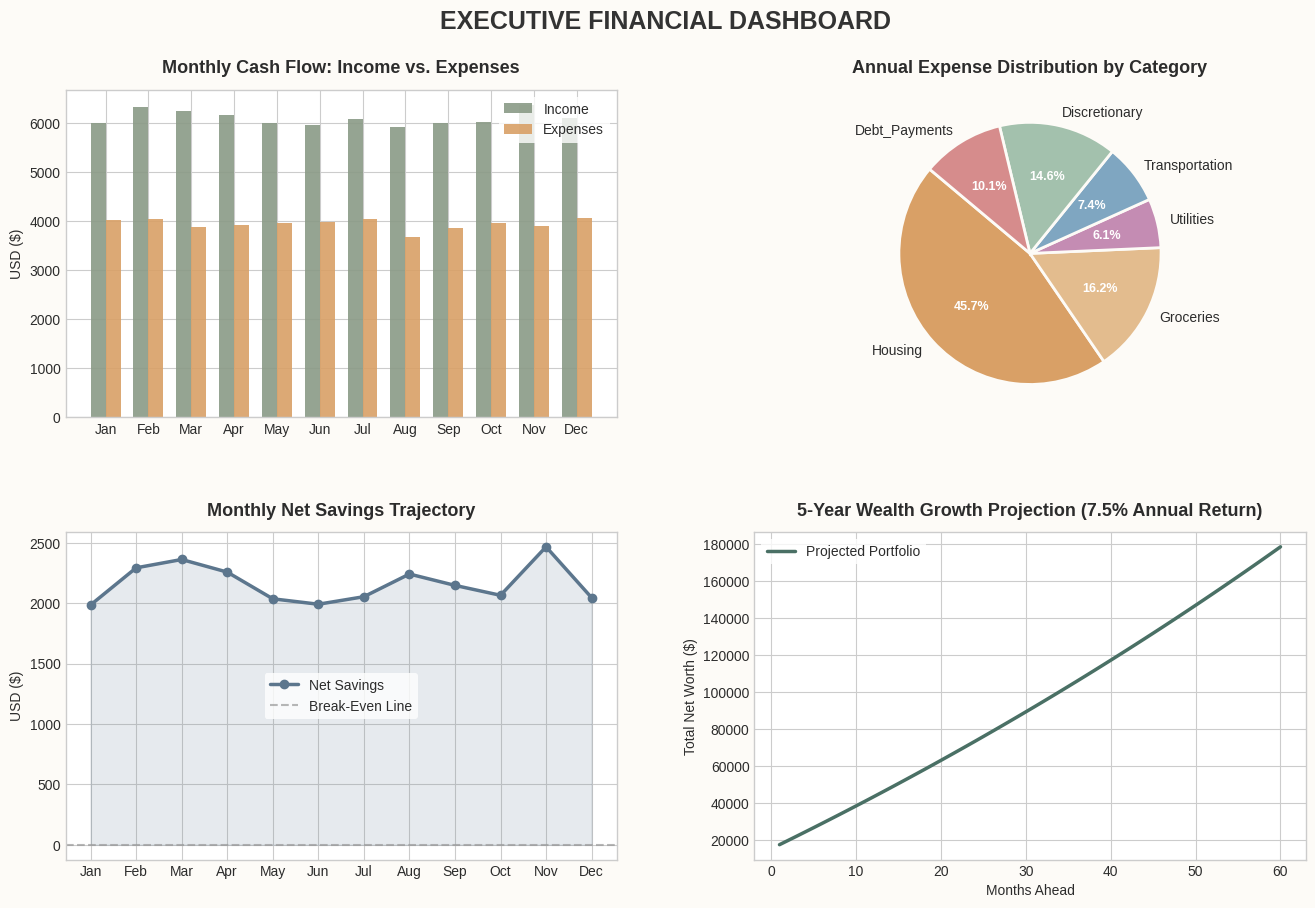

Write the Python code that produced this figure.
"""
Advanced Financial Planner & Analytics Dashboard
------------------------------------------------
A robust Python replacement for static spreadsheet templates featuring 
automated financial analytics, health scoring, and multi-panel charts.
"""

import matplotlib.pyplot as plt
import numpy as np
import pandas as pd

# Set global plotting style with warm aesthetic tones
plt.style.use("seaborn-v0_8-whitegrid")
plt.rcParams["font.family"] = "sans-serif"
plt.rcParams["text.color"] = "#2C2C2C"
plt.rcParams["axes.labelcolor"] = "#2C2C2C"
plt.rcParams["xtick.color"] = "#2C2C2C"
plt.rcParams["ytick.color"] = "#2C2C2C"

# -------------------------------------------------------------------------
# 1. DATA ENGINE & SIMULATED TRANSACTIONS
# -------------------------------------------------------------------------


def generate_financial_data():
  """Generates comprehensive mock financial transactions and monthly summaries."""
  np.random.seed(42)
  months = [
      "Jan",
      "Feb",
      "Mar",
      "Apr",
      "May",
      "Jun",
      "Jul",
      "Aug",
      "Sep",
      "Oct",
      "Nov",
      "Dec",
  ]

  # Monthly Income (Base salary + side hustles)
  income_data = {
      "Month": months,
      "Salary": [5500] * 12,
      "Side_Hustle": np.random.randint(400, 900, size=12),
  }
  df_income = pd.DataFrame(income_data)
  df_income["Total_Income"] = df_income["Salary"] + df_income["Side_Hustle"]

  # Monthly Expenses across key categories
  expense_data = {
      "Month": months,
      "Housing": [1800] * 12,
      "Groceries": np.random.normal(650, 50, size=12).clip(500, 800),
      "Utilities": np.random.normal(250, 30, size=12).clip(200, 350),
      "Transportation": np.random.normal(300, 40, size=12).clip(220, 400),
      "Discretionary": np.random.normal(600, 90, size=12).clip(450, 850),
      "Debt_Payments": [400] * 12,
  }
  df_expenses = pd.DataFrame(expense_data)
  df_expenses["Total_Expenses"] = df_expenses[
      [
          "Housing",
          "Groceries",
          "Utilities",
          "Transportation",
          "Discretionary",
          "Debt_Payments",
      ]
  ].sum(axis=1)

  # Merge and compute Net Savings
  df_master = pd.merge(df_income, df_expenses, on="Month")
  df_master["Net_Savings"] = (
      df_master["Total_Income"] - df_master["Total_Expenses"]
  )
  df_master["Savings_Rate_Pct"] = (
      df_master["Net_Savings"] / df_master["Total_Income"]
  ) * 100

  return df_master


# -------------------------------------------------------------------------
# 2. FINANCIAL HEALTH & METRICS CALCULATOR
# -------------------------------------------------------------------------


def print_financial_health_report(df):
  """Computes and prints professional financial health KPIs."""
  total_inc = df["Total_Income"].sum()
  total_exp = df["Total_Expenses"].sum()
  total_sav = df["Net_Savings"].sum()
  avg_savings_rate = df["Savings_Rate_Pct"].mean()

  print("=" * 60)
  print("         ULTIMATE FINANCIAL PLANNER - ANNUAL SUMMARY           ")
  print("=" * 60)
  print(f"Total Annual Income    : ${total_inc:,.2f}")
  print(f"Total Annual Expenses  : ${total_exp:,.2f}")
  print(f"Total Annual Savings   : ${total_sav:,.2f}")
  print(f"Average Savings Rate   : {avg_savings_rate:.1f}%")
  print("-" * 60)

  # Automated Health Check
  if avg_savings_rate >= 20:
    print("Health Status: 🌟 EXCELLENT (Exceeds 20% savings benchmark)")
  elif avg_savings_rate >= 10:
    print("Health Status: ✅ GOOD (Meeting baseline savings goals)")
  else:
    print("Health Status: ⚠️ ATTENTION REQUIRED (Savings rate below 10%)")
  print("=" * 60)


# -------------------------------------------------------------------------
# 3. ADVANCED VISUALIZATION DASHBOARD
# -------------------------------------------------------------------------


def render_dashboard(df):
  """Generates a multi-panel publication-ready financial dashboard."""
  fig = plt.figure(figsize=(16, 10), facecolor="#FDFBF7")

  # Define custom warm beige / terracotta / sage color palette
  c_income = "#8A9A86"  # Sage green
  c_expense = "#D9A066"  # Warm terracotta / beige
  c_savings = "#5C768D"  # Muted slate blue
  c_accent = "#4A403A"  # Deep charcoal

  # Grid specification for subplots
  gs = fig.add_gridspec(2, 2, hspace=0.35, wspace=0.25)

  # --- Plot 1: Income vs. Expenses Bar Chart ---
  ax1 = fig.add_subplot(gs[0, 0])
  x = np.arange(len(df["Month"]))
  width = 0.35

  rects1 = ax1.bar(
      x - width / 2,
      df["Total_Income"],
      width,
      label="Income",
      color=c_income,
      edgecolor="none",
      alpha=0.9,
  )
  rects2 = ax1.bar(
      x + width / 2,
      df["Total_Expenses"],
      width,
      label="Expenses",
      color=c_expense,
      edgecolor="none",
      alpha=0.9,
  )

  ax1.set_title(
      "Monthly Cash Flow: Income vs. Expenses",
      fontsize=13,
      fontweight="bold",
      pad=12,
  )
  ax1.set_xticks(x)
  ax1.set_xticklabels(df["Month"])
  ax1.legend(frameon=True, facecolor="#FFFFFF", edgecolor="none")
  ax1.set_ylabel("USD ($)")

  # --- Plot 2: Expense Category Breakdown (Pie Chart) ---
  ax2 = fig.add_subplot(gs[0, 1])
  categories = [
      "Housing",
      "Groceries",
      "Utilities",
      "Transportation",
      "Discretionary",
      "Debt_Payments",
  ]
  category_totals = [df[cat].sum() for cat in categories]
  pie_colors = ["#D9A066", "#E3BC8E", "#C48CB3", "#7FA6C1", "#A3C1AD", "#D68C8C"]

  wedges, texts, autotexts = ax2.pie(
      category_totals,
      labels=categories,
      autopct="%1.1f%%",
      startangle=140,
      colors=pie_colors,
      wedgeprops={"edgecolor": "#FDFBF7", "linewidth": 2},
  )
  for autotext in autotexts:
    autotext.set_color("#FFFFFF")
    autotext.set_fontweight("bold")
    autotext.set_fontsize(9)

  ax2.set_title(
      "Annual Expense Distribution by Category",
      fontsize=13,
      fontweight="bold",
      pad=12,
  )

  # --- Plot 3: Net Savings Trajectory ---
  ax3 = fig.add_subplot(gs[1, 0])
  ax3.plot(
      df["Month"],
      df["Net_Savings"],
      marker="o",
      color=c_savings,
      linewidth=2.5,
      markersize=6,
      label="Net Savings",
  )
  ax3.axhline(
      0, color="#999999", linestyle="--", alpha=0.7, label="Break-Even Line"
  )
  ax3.fill_between(
      df["Month"],
      df["Net_Savings"],
      0,
      color=c_savings,
      alpha=0.15,
  )

  ax3.set_title(
      "Monthly Net Savings Trajectory", fontsize=13, fontweight="bold", pad=12
  )
  ax3.set_ylabel("USD ($)")
  ax3.legend(frameon=True, facecolor="#FFFFFF", edgecolor="none")

  # --- Plot 4: Wealth Projection (Compound Growth Over 5 Years) ---
  ax4 = fig.add_subplot(gs[1, 1])
  avg_monthly_savings = df["Net_Savings"].mean()
  annual_rate_return = 0.075  # 7.5% expected investment return
  months_proj = np.arange(1, 61)

  wealth_accumulated = []
  current_wealth = 15000  # Starting emergency fund / seed capital
  for m in months_proj:
    current_wealth = (
        current_wealth * (1 + annual_rate_return / 12) + avg_monthly_savings
    )
    wealth_accumulated.append(current_wealth)

  ax4.plot(
      months_proj,
      wealth_accumulated,
      color="#4A7065",
      linewidth=2.5,
      label="Projected Portfolio",
  )
  ax4.set_title(
      "5-Year Wealth Growth Projection (7.5% Annual Return)",
      fontsize=13,
      fontweight="bold",
      pad=12,
  )
  ax4.set_xlabel("Months Ahead")
  ax4.set_ylabel("Total Net Worth ($)")
  ax4.legend(frameon=True, facecolor="#FFFFFF", edgecolor="none")

  # Final polish & layout adjustments
  fig.suptitle(
      "EXECUTIVE FINANCIAL DASHBOARD",
      fontsize=18,
      fontweight="bold",
      y=0.96,
      color="#333333",
  )

  plt.savefig(
      "financial_planner_dashboard.png", dpi=300, bbox_inches="tight"
  )
  print("\n[+] Dashboard successfully compiled and saved as 'financial_planner_dashboard.png'")
  plt.show()


# -------------------------------------------------------------------------
# EXECUTION ENTRY POINT
# -------------------------------------------------------------------------
if __name__ == "__main__":
  financial_data = generate_financial_data()
  print_financial_health_report(financial_data)
  render_dashboard(financial_data)
